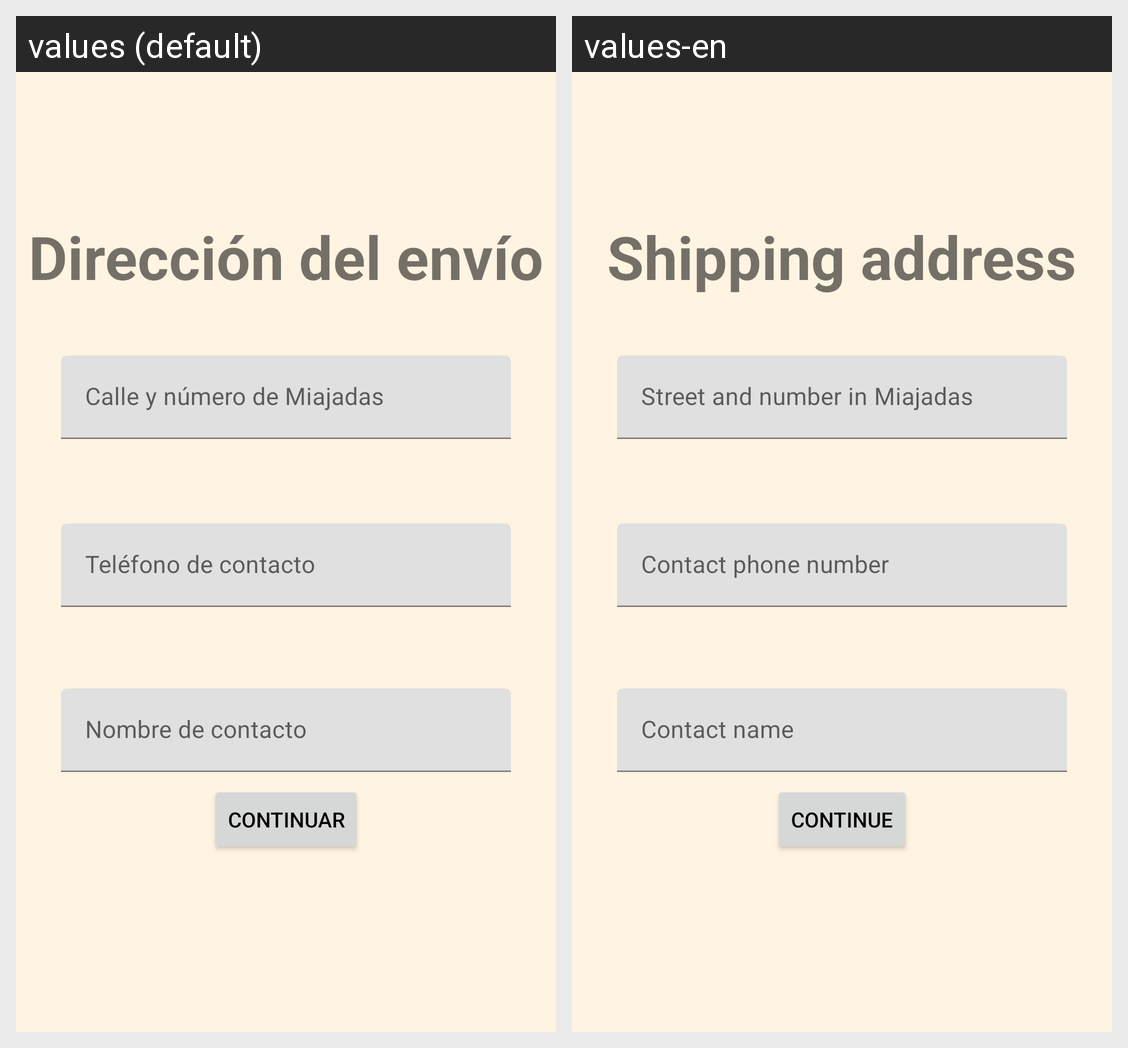

Locale-by-locale string values for the Android screen shown in this grid:
Android screen res/layout/fragment_direccion1.xml rendered under 2 locales, left to right: values (default), values-en. Device: Nexus 5 (rendered at 1080×1920; each locale shown at half size, 540×960, under a caption strip naming it); theme Theme.Pasteleria.Light.
Strings drawn on this screen, with the default value and each locale's value (text and hints the layout hard-codes, and strings that could not be matched under every locale, appear in the picture but are not listed):

hint_direccion
  values: Calle y número de Miajadas
  values-en: Street and number in Miajadas

hint_telefono
  values: Teléfono de contacto
  values-en: Contact phone number

hint_nombre_contacto
  values: Nombre de contacto
  values-en: Contact name

titulo_direccion_envio
  values: Dirección del envío
  values-en: Shipping address

continuar
  values: Continuar
  values-en: Continue
